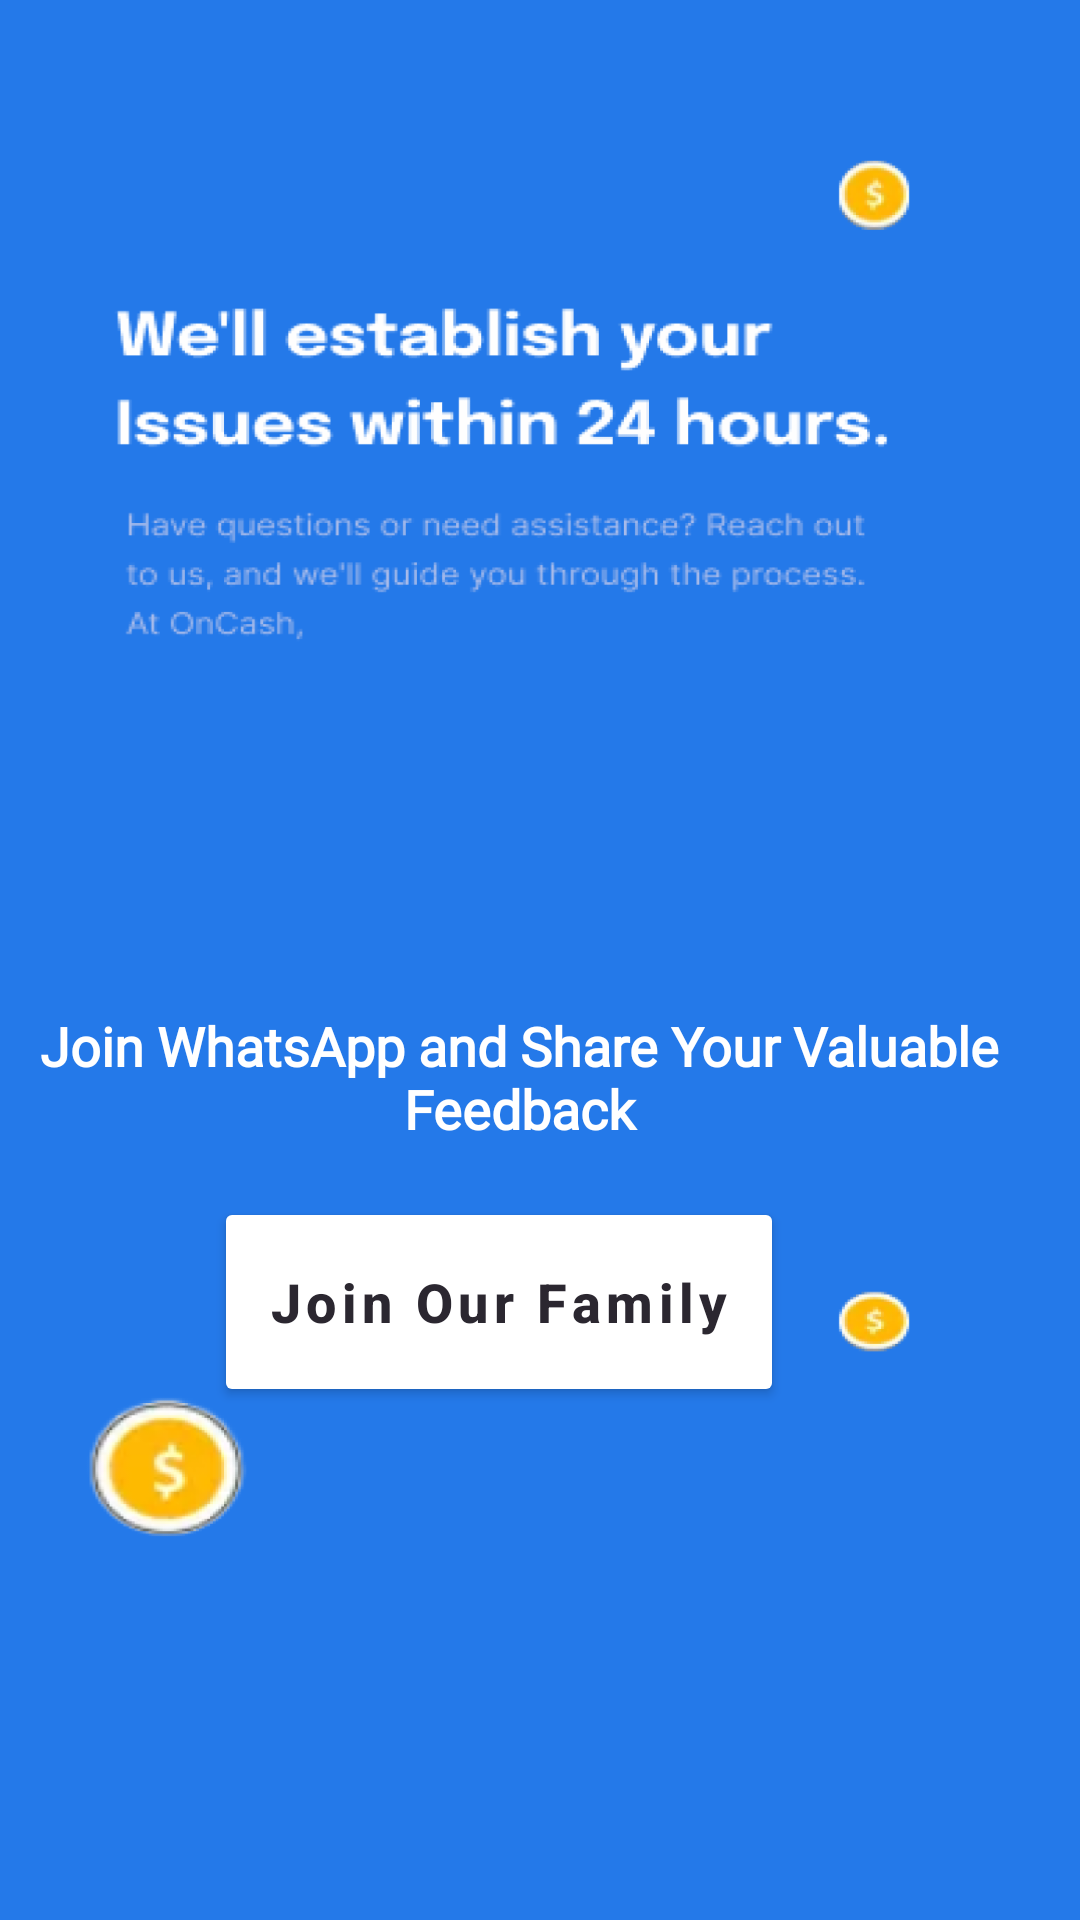

This screen was rendered from an Android layout file. Write that file and the resources it references.
<!-- AndroidManifest.xml: application theme Theme.Oncash -->
<!-- res/layout/fragment_contact.xml -->
<?xml version="1.0" encoding="utf-8"?>
<androidx.constraintlayout.widget.ConstraintLayout xmlns:android="http://schemas.android.com/apk/res/android"
    xmlns:app="http://schemas.android.com/apk/res-auto"
    xmlns:tools="http://schemas.android.com/tools"
    android:layout_width="match_parent"
    android:layout_height="match_parent"
    tools:context=".Fragment.contactFragment"
    android:background="@drawable/contact_background"
    >


    <TextView
        android:id="@+id/feedbackTextView"
        android:layout_width="325dp"
        android:layout_height="72dp"
        android:layout_marginStart="5dp"
        android:layout_marginTop="5dp"
        android:layout_marginEnd="10dp"
        android:ellipsize="end"
        android:gravity="center"
        android:maxLines="2"
        android:text="Join WhatsApp and Share Your Valuable Feedback"
        android:textColor="@color/white"
        android:textSize="18sp"
        android:fontFamily="@font/poppinsextrabold"
        android:textStyle="bold"
        app:layout_constraintBottom_toBottomOf="parent"
        app:layout_constraintEnd_toEndOf="parent"
        app:layout_constraintHorizontal_bias="0.287"
        app:layout_constraintStart_toStartOf="parent"
        app:layout_constraintTop_toBottomOf="@+id/ic"
        app:layout_constraintVertical_bias="0.0" />

    <ImageView
        android:id="@+id/ic"
        android:layout_width="80dp"
        android:layout_height="80dp"
        android:layout_marginStart="10dp"
        android:layout_marginEnd="10dp"
        android:background="@drawable/whatsapp"
        app:layout_constraintBottom_toBottomOf="parent"
        app:layout_constraintEnd_toEndOf="parent"
        app:layout_constraintHorizontal_bias="0.45"
        app:layout_constraintStart_toStartOf="parent"
        app:layout_constraintTop_toTopOf="parent"
        app:layout_constraintVertical_bias="0.425" />

    <Button
        android:id="@+id/whatspp"
        android:layout_width="190dp"
        android:layout_height="70dp"
        android:layout_gravity="center"
        android:layout_marginStart="30dp"
        android:layout_marginEnd="50dp"
        android:layout_marginBottom="140dp"
        android:backgroundTint="@color/white"
        android:elevation="6dp"
        android:letterSpacing="0.1"
        android:text="Join Our Family"

        android:textStyle="bold"
        android:textAllCaps="false"
        android:textColor="@color/lightblack"
        android:textSize="18sp"
        app:cornerRadius="60dp"
        app:layout_constraintBottom_toBottomOf="parent"
        app:layout_constraintEnd_toEndOf="parent"
        app:layout_constraintHorizontal_bias="0.458"
        app:layout_constraintStart_toStartOf="parent"
        app:layout_constraintTop_toBottomOf="@+id/feedbackTextView"
        app:layout_constraintVertical_bias="0.117" />


</androidx.constraintlayout.widget.ConstraintLayout>
<!-- resources referenced by this layout -->
<resources>
  <color name="lightblack">#2B2730</color>
  <color name="white">#FFFFFF</color>
  <!-- drawable contact_background: png bitmap (drawable, 106588 bytes) -->
  <style name="Theme.Oncash" parent="Theme.MaterialComponents.DayNight.DarkActionBar">
          
          <item name="colorPrimary">@color/purple_500</item>
          <item name="colorPrimaryVariant">@color/purple_700</item>
          <item name="colorOnPrimary">@color/white</item>
          
          <item name="colorSecondary">@color/teal_200</item>
          <item name="colorSecondaryVariant">@color/teal_700</item>
          <item name="colorOnSecondary">@color/black</item>
          
          <item name="android:statusBarColor">?attr/colorPrimaryVariant</item>
          
      </style>
  <color name="purple_500">#FF6200EE</color>
  <color name="purple_700">#FF3700B3</color>
  <color name="teal_200">#FF03DAC5</color>
  <color name="teal_700">#FF018786</color>
  <color name="black">#1B1717</color>
</resources>
